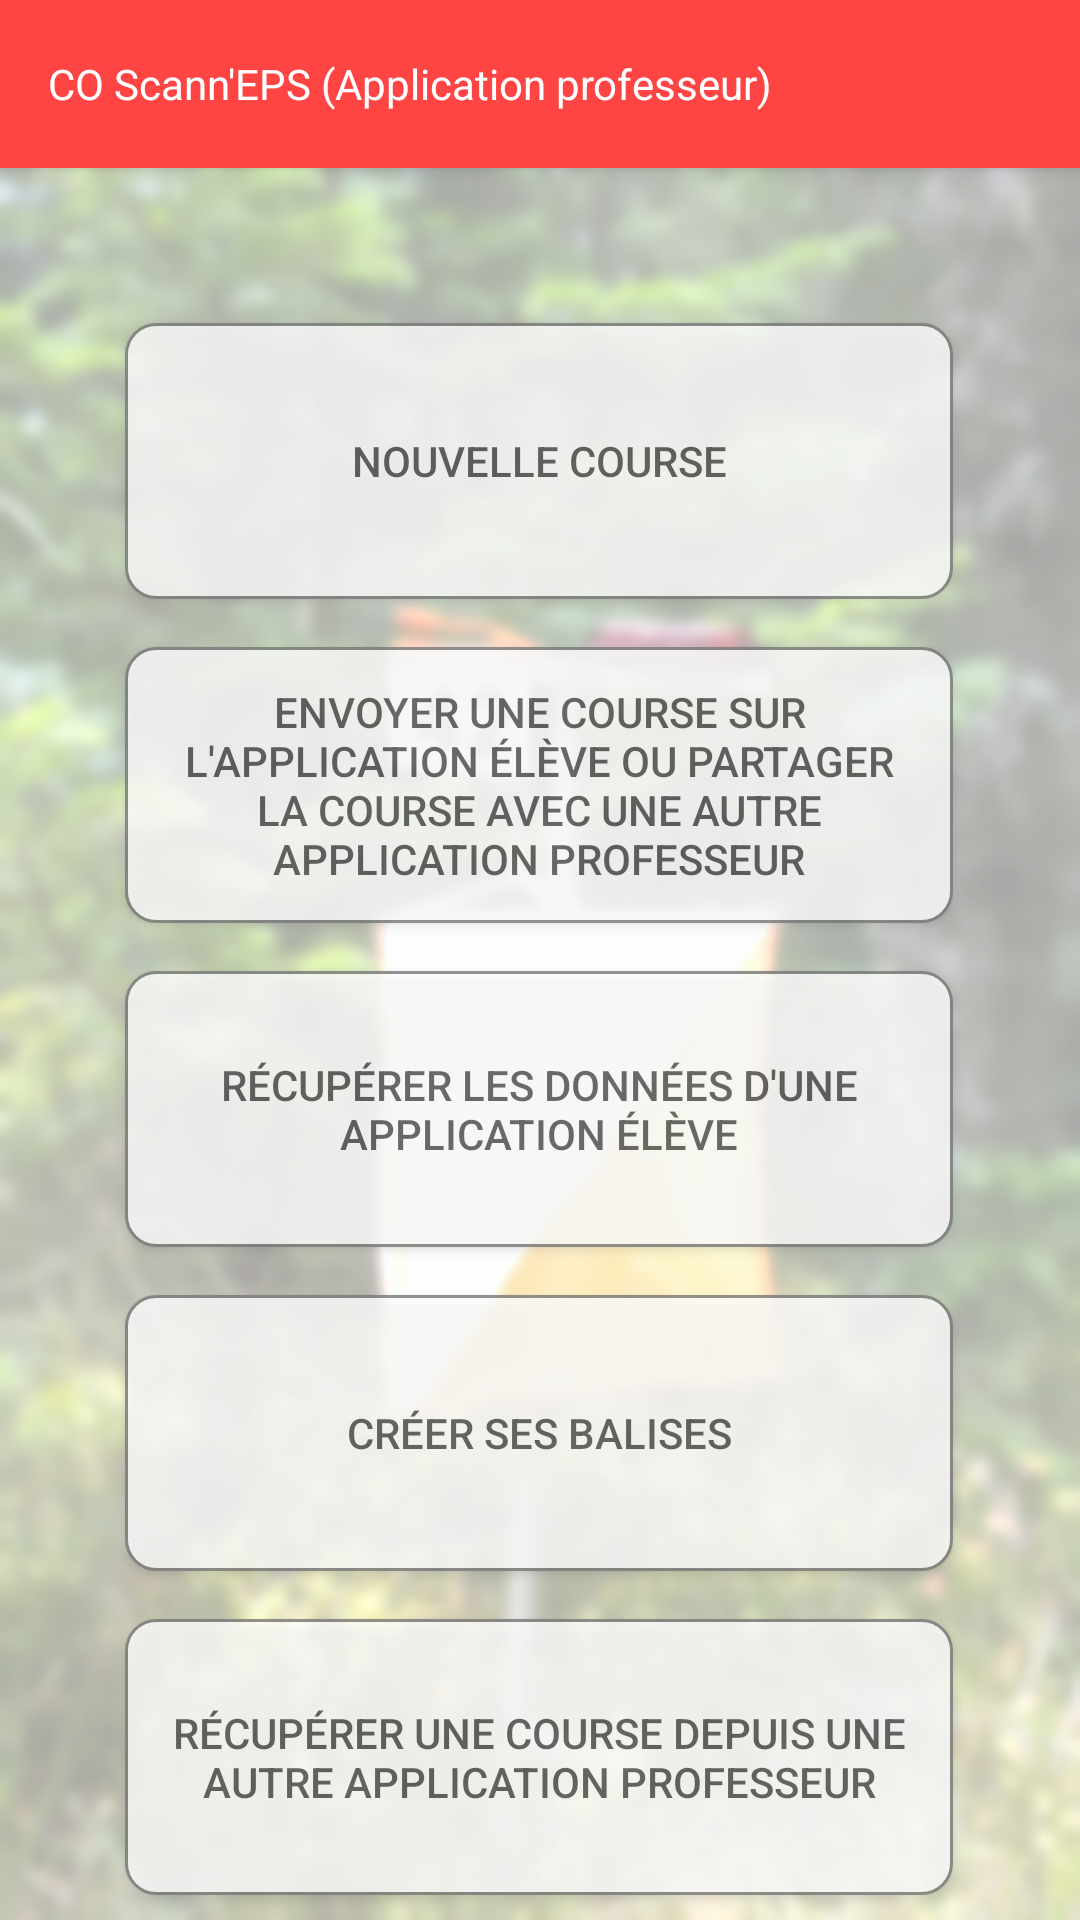

Here is an Android app screen rendered from its layout file. Give the layout XML and the strings, colors and styles it references.
<!-- AndroidManifest.xml: activity theme AppTheme.NoActionBar -->
<!-- res/layout/activity_main.xml -->
<?xml version="1.0" encoding="utf-8"?>
<androidx.coordinatorlayout.widget.CoordinatorLayout xmlns:android="http://schemas.android.com/apk/res/android"
    xmlns:app="http://schemas.android.com/apk/res-auto"
    xmlns:tools="http://schemas.android.com/tools"
    android:layout_width="match_parent"
    android:layout_height="match_parent"
    tools:context=".MainActivity">

    <com.google.android.material.appbar.AppBarLayout
        android:layout_width="match_parent"
        android:layout_height="wrap_content"
        android:theme="@style/AppTheme.AppBarOverlay">

        <androidx.appcompat.widget.Toolbar
            android:id="@+id/toolbar"
            android:layout_width="match_parent"
            android:layout_height="?attr/actionBarSize"
            android:background="@android:color/holo_red_light"
            app:popupTheme="@style/AppTheme.PopupOverlay"
            app:title="@string/toolbartitlemain"
            app:titleTextAppearance="@style/TextAppearance.AppCompat.Small"
            app:titleTextColor="@android:color/background_light" />

    </com.google.android.material.appbar.AppBarLayout>

    <include layout="@layout/content_main" />

</androidx.coordinatorlayout.widget.CoordinatorLayout>
<!-- res/layout/content_main.xml (included above) -->
<?xml version="1.0" encoding="utf-8"?>
<androidx.constraintlayout.widget.ConstraintLayout xmlns:android="http://schemas.android.com/apk/res/android"
    xmlns:app="http://schemas.android.com/apk/res-auto"
    xmlns:tools="http://schemas.android.com/tools"
    android:layout_width="match_parent"
    android:layout_height="match_parent"
    android:alpha="0.7"
    android:background="@drawable/coscann"
    app:layout_behavior="@string/appbar_scrolling_view_behavior"
    tools:context=".MainActivity"
    tools:showIn="@layout/activity_main">


    <Button
        android:id="@+id/creerBalise"
        android:layout_width="@dimen/boutonaccueilwidth"
        android:layout_height="@dimen/boutonaccueilheight"
        android:layout_marginTop="16dp"
        android:alpha="0.8"
        android:background="@drawable/borderbouton"
        android:text="@string/boutonCreer"
        android:textColor="@android:color/black"
        android:textSize="@dimen/tailletextboutonaccueil"
        app:layout_constraintBottom_toBottomOf="parent"
        app:layout_constraintEnd_toEndOf="@+id/recupererDonnee"
        app:layout_constraintHorizontal_bias="0.0"
        app:layout_constraintStart_toStartOf="@+id/recupererDonnee"
        app:layout_constraintTop_toBottomOf="@+id/recupererDonnee"
        app:layout_constraintVertical_bias="0.0" />

    <Button
        android:id="@+id/recupAutreCourse"
        android:layout_width="@dimen/boutonaccueilwidth"
        android:layout_height="@dimen/boutonaccueilheight"
        android:layout_marginTop="16dp"
        android:alpha="0.8"
        android:background="@drawable/borderbouton"
        android:text="@string/envoyerProf"
        android:textColor="@android:color/black"
        android:textSize="@dimen/tailletextboutonaccueil"
        app:layout_constraintBottom_toBottomOf="parent"
        app:layout_constraintEnd_toEndOf="@+id/creerBalise"
        app:layout_constraintHorizontal_bias="0.0"
        app:layout_constraintStart_toStartOf="@+id/creerBalise"
        app:layout_constraintTop_toBottomOf="@+id/creerBalise"
        app:layout_constraintVertical_bias="0.0" />

    <Button
        android:id="@+id/recupererDonnee"
        android:layout_width="@dimen/boutonaccueilwidth"
        android:layout_height="@dimen/boutonaccueilheight"
        android:layout_marginTop="16dp"
        android:alpha="0.8"
        android:background="@drawable/borderbouton"
        android:padding="10dp"
        android:text="@string/boutonRecupererDonnee"
        android:textColor="@android:color/black"
        android:textSize="@dimen/tailletextboutonaccueil"
        app:layout_constraintBottom_toBottomOf="parent"
        app:layout_constraintEnd_toEndOf="@+id/envoyerEleve"
        app:layout_constraintHorizontal_bias="0.0"
        app:layout_constraintStart_toStartOf="@+id/envoyerEleve"
        app:layout_constraintTop_toBottomOf="@+id/envoyerEleve"
        app:layout_constraintVertical_bias="0.0" />

    <Button
        android:id="@+id/envoyerEleve"
        android:layout_width="@dimen/boutonaccueilwidth"
        android:layout_height="@dimen/boutonaccueilheight"
        android:layout_marginTop="16dp"
        android:alpha="0.8"
        android:background="@drawable/borderbouton"
        android:padding="10dp"
        android:text="@string/boutonEnvoyer"
        android:textColor="@android:color/black"
        android:textSize="@dimen/tailletextboutonaccueil"
        app:layout_constraintBottom_toBottomOf="parent"
        app:layout_constraintEnd_toEndOf="@+id/nouvelleCourse"
        app:layout_constraintHorizontal_bias="0.0"
        app:layout_constraintStart_toStartOf="@+id/nouvelleCourse"
        app:layout_constraintTop_toBottomOf="@+id/nouvelleCourse"
        app:layout_constraintVertical_bias="0.0" />

    <Button
        android:id="@+id/nouvelleCourse"
        android:layout_width="@dimen/boutonaccueilwidth"
        android:layout_height="@dimen/boutonaccueilheight"
        android:alpha="0.8"
        android:background="@drawable/borderbouton"
        android:text="@string/boutonNouvelleCourse"
        android:textColor="@android:color/black"
        android:textSize="@dimen/tailletextboutonaccueil"
        app:layout_constraintBottom_toBottomOf="parent"
        app:layout_constraintEnd_toEndOf="parent"
        app:layout_constraintHorizontal_bias="0.498"
        app:layout_constraintStart_toStartOf="parent"
        app:layout_constraintTop_toTopOf="parent"
        app:layout_constraintVertical_bias="0.105" />
</androidx.constraintlayout.widget.ConstraintLayout>
<!-- resources referenced by this layout -->
<resources>
  <dimen name="boutonaccueilheight">92dp</dimen>
  <dimen name="boutonaccueilwidth">276dp</dimen>
  <dimen name="tailletextboutonaccueil">14sp</dimen>
  <!-- drawable borderbouton (drawable) -->
  <?xml version="1.0" encoding="utf-8"?>
  <shape xmlns:android="http://schemas.android.com/apk/res/android" android:shape="rectangle">
      <stroke
          android:color="@color/cardview_dark_background"
          android:width="1dp">
      </stroke>
      <solid
          android:color="@android:color/white"></solid>
  
      <corners
          android:radius="10dp"></corners>
  
  </shape>
  <!-- drawable coscann: png bitmap (drawable, 300340 bytes) -->
  <string name="boutonCreer">Créer ses balises</string>
  <string name="boutonEnvoyer" tools:ignore="StringEscaping">Envoyer une course sur l\'application élève ou partager la course avec une autre application professeur</string>
  <string name="boutonNouvelleCourse">Nouvelle course</string>
  <string name="boutonRecupererDonnee" tools:ignore="StringEscaping">Récupérer les données d\'une application élève</string>
  <string name="envoyerProf" tools:ignoreS="tringEscaping">Récupérer une course depuis une autre application professeur</string>
  <string name="toolbartitlemain" tools:ignore="StringEscaping">CO Scann\'EPS (Application professeur)</string>
  <style name="AppTheme.AppBarOverlay" parent="ThemeOverlay.AppCompat.Dark.ActionBar" />
  <style name="AppTheme.PopupOverlay" parent="ThemeOverlay.AppCompat.Light" />
  <style name="AppTheme.NoActionBar">
          <item name="windowActionBar">false</item>
          <item name="windowNoTitle">true</item>
      </style>
</resources>
